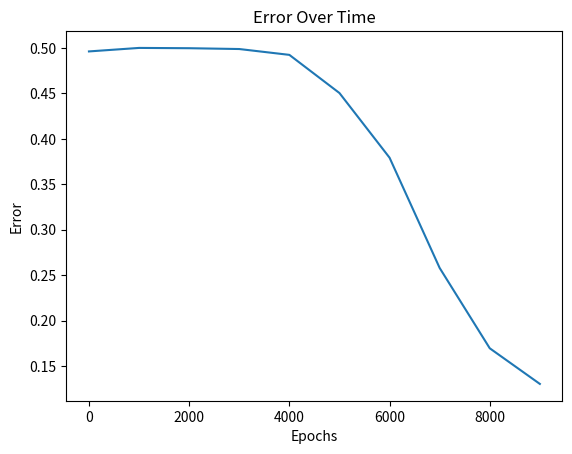

This chart was generated by the following Python code:
#AIM: To implement back propagation algorithm

import numpy as np
import matplotlib.pyplot as plt
def sigmoid(x):
    return 1 / (1 + np.exp(-x))
def sigmoid_derivative(x):
    return x * (1 - x)
inputs = np.array([[0, 0], [0, 1], [1, 0], [1, 1]])
outputs = np.array([[0], [1], [1], [0]])
inputLayer = inputs.shape[1]
hiddenLayer, output_neurons, lr = 4, 1, 0.1
error_history = []
weights_input_hidden = np.random.uniform(size=(inputLayer, hiddenLayer))
weights_hidden_output = np.random.uniform(size=(hiddenLayer, output_neurons))
for epoch in range(10000):
    input_layer = inputs
    hidden_layer = sigmoid(np.dot(input_layer, weights_input_hidden))
    predictions = sigmoid(np.dot(hidden_layer, weights_hidden_output))
    error_output = outputs - predictions
    adjustments_output = error_output * sigmoid_derivative(predictions)
    error_hidden = adjustments_output.dot(weights_hidden_output.T)
    adjustments_hidden = error_hidden * sigmoid_derivative(hidden_layer)
    weights_hidden_output += hidden_layer.T.dot(adjustments_output)*lr
    weights_input_hidden += input_layer.T.dot(adjustments_hidden)*lr
    if epoch % 1000 == 0:
        error_history.append(np.mean(np.abs(error_output)))
print("Predictions after training: \n", predictions)
plt.plot(range(0, 10000, 1000), error_history)
plt.title('Error Over Time')
plt.xlabel('Epochs')
plt.ylabel('Error')
plt.show()

'''
_____________________________________________________
output:
Predictions after training: 
 [[0.09827913]
 [0.92614249]
 [0.92015788]
 [0.06244861]]
                                [graph of error over time]
'''
